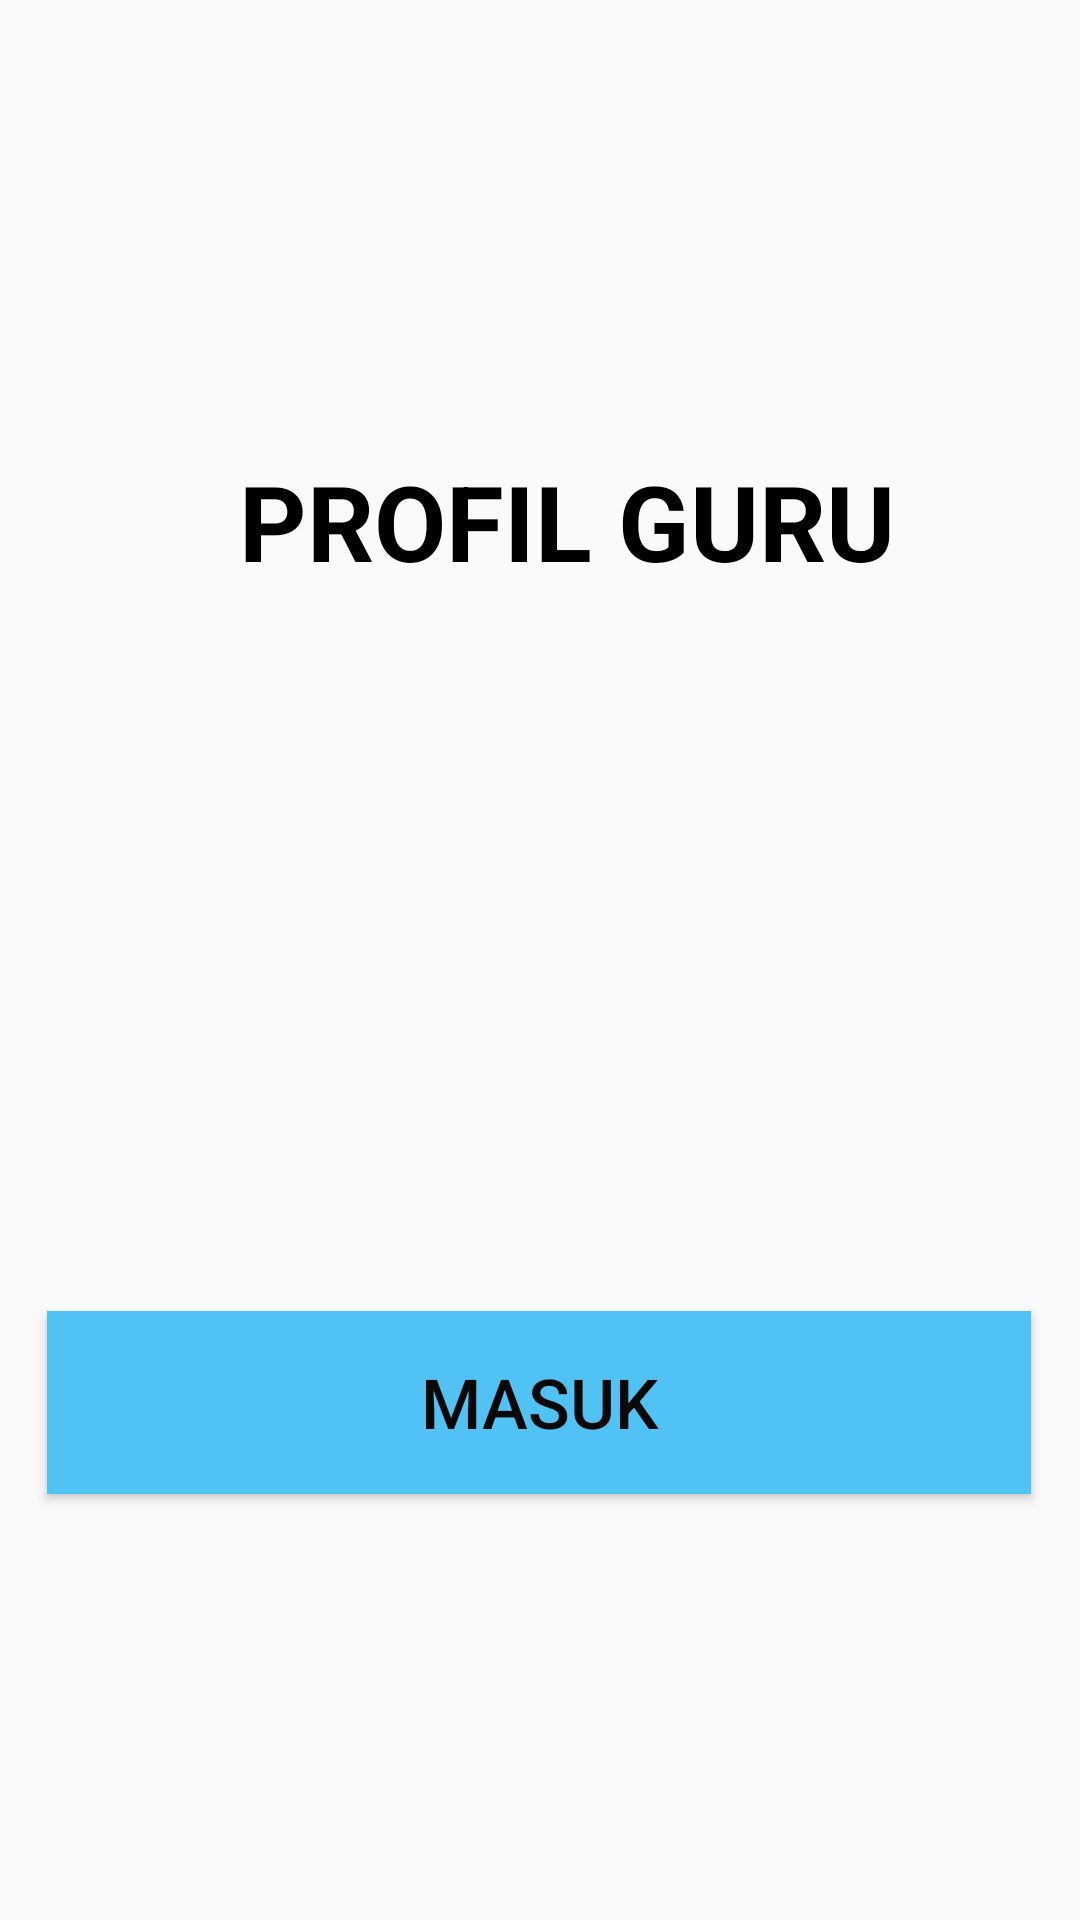

Here is an Android app screen rendered from its layout file. Give the layout XML and the strings, colors and styles it references.
<!-- AndroidManifest.xml: application theme Theme.ProfilTeacherApp -->
<!-- res/layout/activity_main.xml -->
<?xml version="1.0" encoding="utf-8"?>
<android.support.constraint.ConstraintLayout xmlns:android="http://schemas.android.com/apk/res/android"
    xmlns:app="http://schemas.android.com/apk/res-auto"
    xmlns:tools="http://schemas.android.com/tools"
    android:layout_width="match_parent"
    android:layout_height="match_parent"
    tools:context=".MainActivity">


    <ImageView
        android:id="@+id/imageView1"
        android:layout_width="213dp"
        android:layout_height="202dp"
        app:layout_constraintBottom_toBottomOf="parent"
        app:layout_constraintEnd_toEndOf="parent"
        app:layout_constraintStart_toStartOf="parent"
        app:layout_constraintTop_toTopOf="parent"
        app:layout_constraintVertical_bias="0.499"
        app:srcCompat="@drawable/logo1" />

    <TextView
        android:id="@+id/textView"
        android:layout_width="225dp"
        android:layout_height="53dp"
        android:text="PROFIL GURU"
        android:textColor="@color/black"
        android:textSize="35sp"
        android:textStyle="bold"
        android:typeface="sans"
        app:layout_constraintBottom_toBottomOf="parent"
        app:layout_constraintHorizontal_bias="0.591"
        app:layout_constraintLeft_toLeftOf="parent"
        app:layout_constraintRight_toRightOf="parent"
        app:layout_constraintTop_toTopOf="parent"
        app:layout_constraintVertical_bias="0.256" />

    <Button
        android:id="@+id/button1"
        android:layout_width="328dp"
        android:layout_height="61dp"
        android:background="#51C2F4"
        android:text="Masuk"
        android:textColor="#090808"
        android:textSize="23sp"
        app:layout_constraintBottom_toBottomOf="parent"
        app:layout_constraintEnd_toEndOf="parent"
        app:layout_constraintHorizontal_bias="0.494"
        app:layout_constraintStart_toStartOf="parent"
        app:layout_constraintTop_toTopOf="parent"
        app:layout_constraintVertical_bias="0.755" />


</android.support.constraint.ConstraintLayout>
<!-- resources referenced by this layout -->
<resources>
  <style name="Theme.ProfilTeacherApp" parent="Theme.AppCompat.Light.DarkActionBar">
          
          <item name="colorPrimary">@color/purple_500</item>
          <item name="colorPrimaryDark">@color/purple_700</item>
          <item name="colorAccent">@color/teal_200</item>
          
      </style>
  <!-- not gathered from this repository: default colours our renderer supplied (Android Studio template values) -->
  <color name="purple_500">#FF6200EE</color>
  <color name="purple_700">#FF3700B3</color>
  <color name="teal_200">#FF03DAC5</color>
  <color name="black">#FF000000</color>
</resources>
